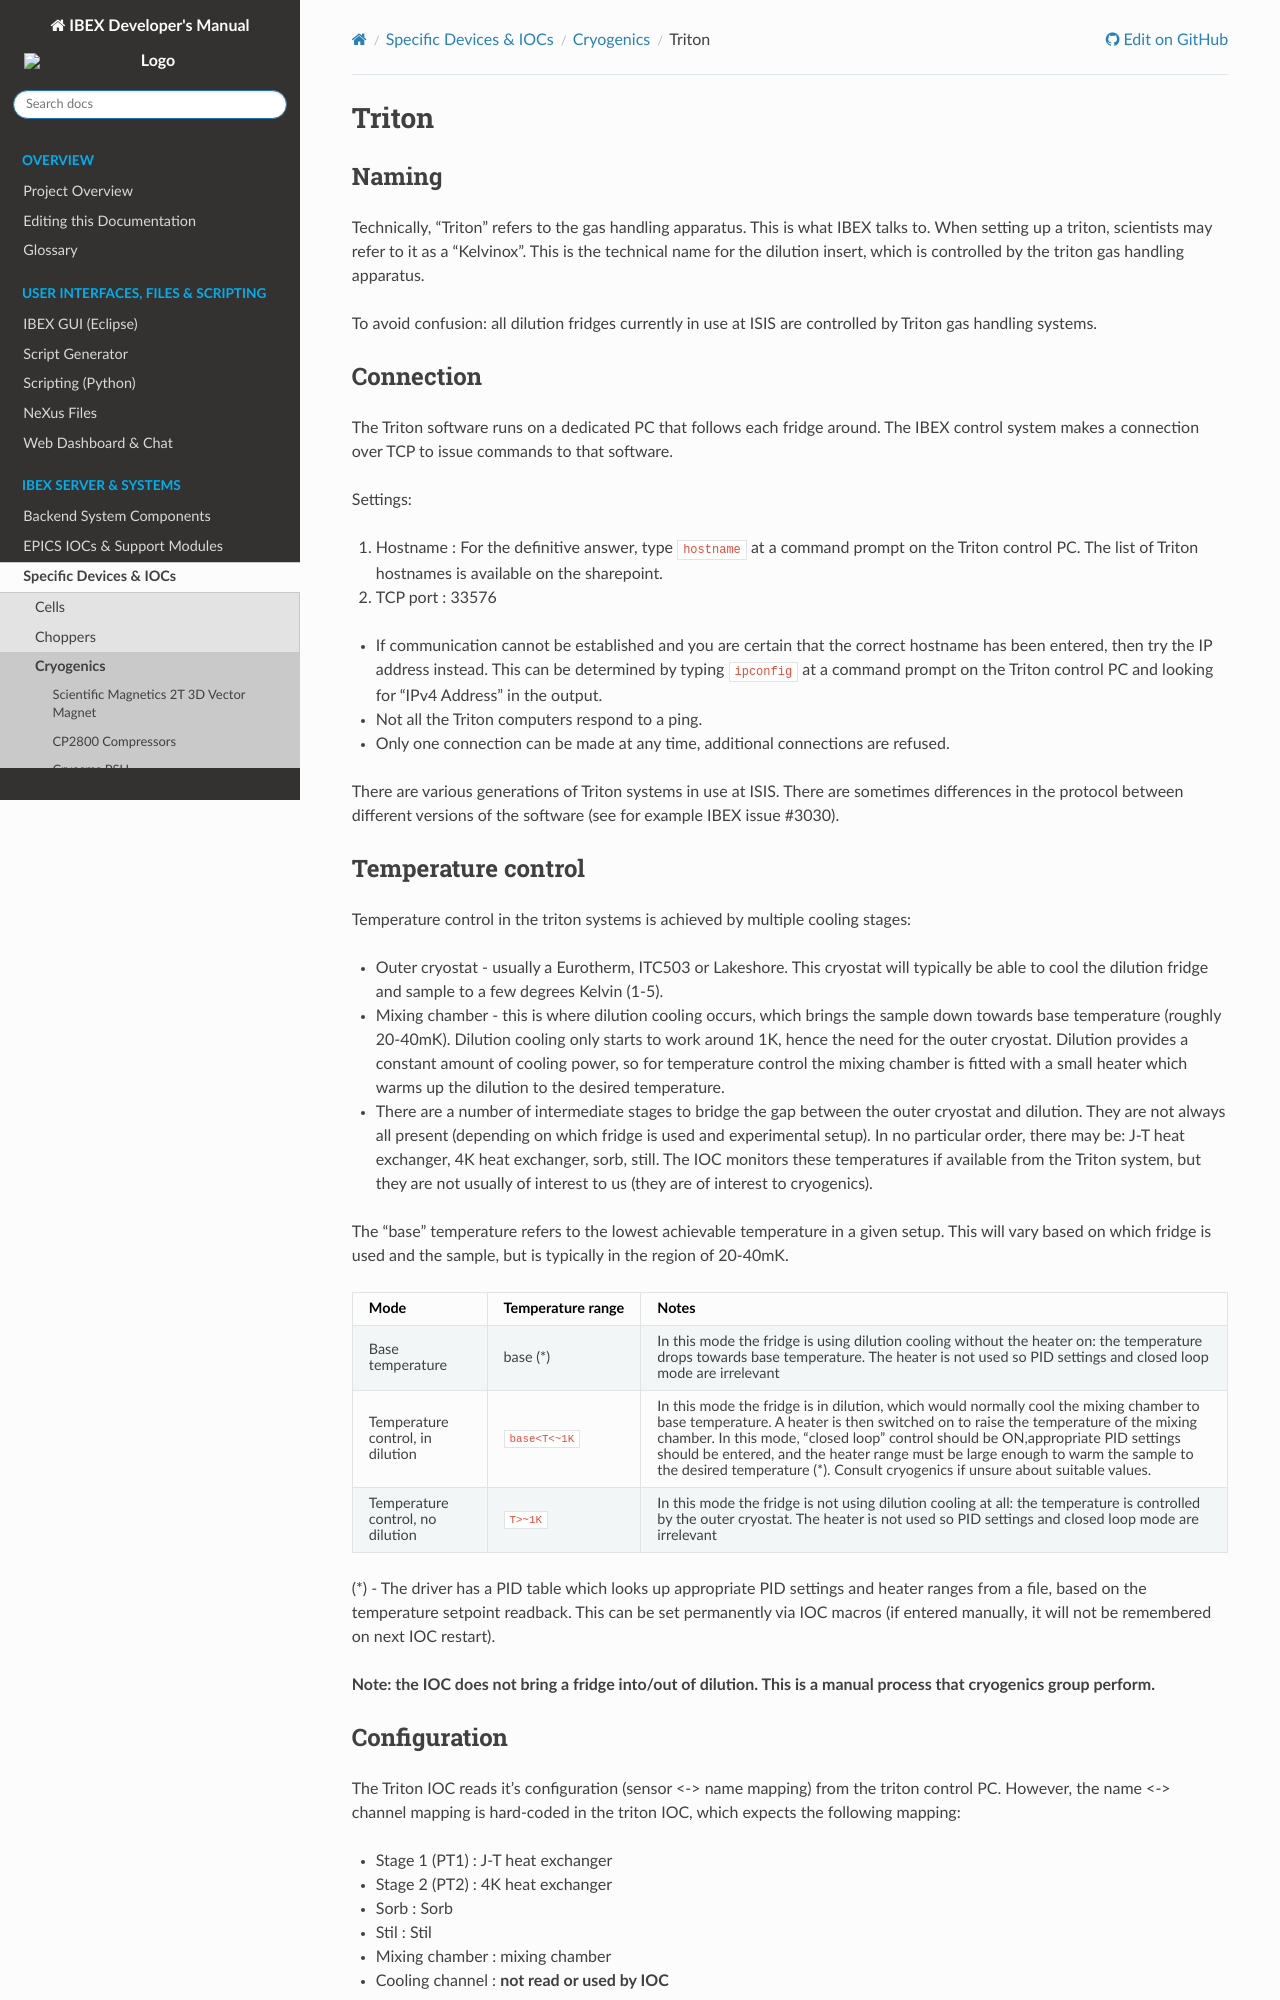

repository: ISISComputingGroup/ibex_developers_manual · page: specific_iocs/cryogenics/Triton.html · generator: sphinx

# Triton

## Naming

Technically, "Triton" refers to the gas handling apparatus. This is what IBEX talks to. When setting up a triton, scientists may refer to it as a "Kelvinox". This is the technical name for the dilution insert, which is controlled by the triton gas handling apparatus.

To avoid confusion: all dilution fridges currently in use at ISIS are controlled by Triton gas handling systems.

## Connection

The Triton software runs on a dedicated PC that follows each fridge around. The IBEX control system makes a connection over TCP to issue commands to that software.

Settings:
1. Hostname : For the definitive answer, type `hostname` at a command prompt on the Triton control PC.  The list of Triton hostnames is available on the sharepoint.
1. TCP port : 33576

* If communication cannot be established and you are certain that the correct hostname has been entered, then try the IP address instead.  This can be determined by typing `ipconfig` at a command prompt on the Triton control PC and looking for "IPv4 Address" in the output. 
* Not all the Triton computers respond to a ping.
* Only one connection can be made at any time, additional connections are refused.

There are various generations of Triton systems in use at ISIS. There are sometimes differences in the protocol between different versions of the software (see for example IBEX issue #3030).

## Temperature control

Temperature control in the triton systems is achieved by multiple cooling stages:
- Outer cryostat - usually a Eurotherm, ITC503 or Lakeshore. This cryostat will typically be able to cool the dilution fridge and sample to a few degrees Kelvin (1-5). 
- Mixing chamber - this is where dilution cooling occurs, which brings the sample down towards base temperature (roughly 20-40mK). Dilution cooling only starts to work around 1K, hence the need for the outer cryostat. Dilution provides a constant amount of cooling power, so for temperature control the mixing chamber is fitted with a small heater which warms up the dilution to the desired temperature.
- There are a number of intermediate stages to bridge the gap between the outer cryostat and dilution. They are not always all present (depending on which fridge is used and experimental setup). In no particular order, there may be: J-T heat exchanger, 4K heat exchanger, sorb, still. The IOC monitors these temperatures if available from the Triton system, but they are not usually of interest to us (they are of interest to cryogenics).

The "base" temperature refers to the lowest achievable temperature in a given setup. This will vary based on which fridge is used and the sample, but is typically in the region of 20-40mK.

| Mode | Temperature range | Notes |
| --- | --- | --- |
| Base temperature | base (*) | In this mode the fridge is using dilution cooling without the heater on: the temperature drops towards base temperature. The heater is not used so PID settings and closed loop mode are irrelevant |
| Temperature control, in dilution | `base<T<~1K` | In this mode the fridge is in dilution, which would normally cool the mixing chamber to base temperature. A heater is then switched on to raise the temperature of the mixing chamber. In this mode, "closed loop" control should be ON,appropriate PID settings should be entered, and the heater range must be large enough to warm the sample to the desired temperature (*). Consult cryogenics if unsure about suitable values. |
| Temperature control, no dilution | `T>~1K` | In this mode the fridge is not using dilution cooling at all: the temperature is controlled by the outer cryostat. The heater is not used so PID settings and closed loop mode are irrelevant |

(*) - The driver has a PID table which looks up appropriate PID settings and heater ranges from a file, based on the temperature setpoint readback. This can be set permanently via IOC macros (if entered manually, it will not be remembered on next IOC restart).

**Note: the IOC does not bring a fridge into/out of dilution. This is a manual process that cryogenics group perform.**
